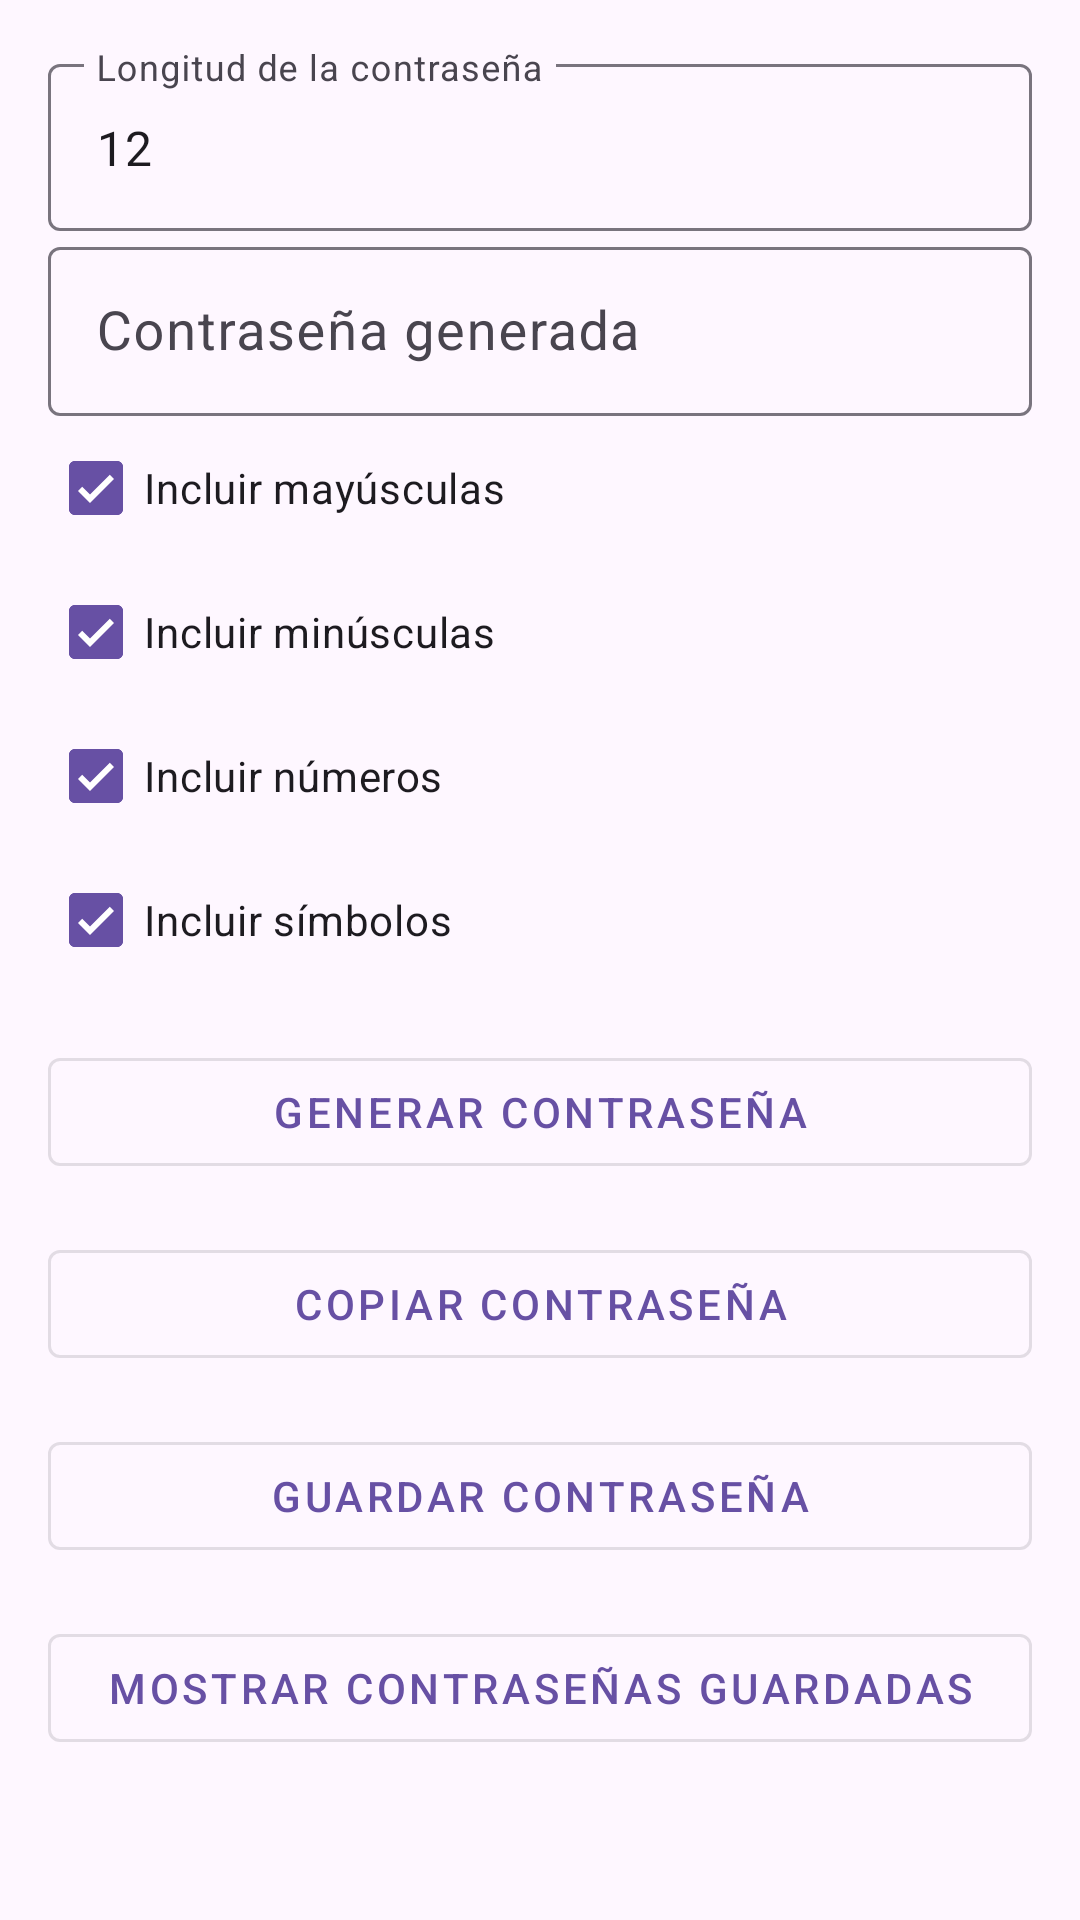

Layout XML and referenced resources for this Android screen:
<!-- AndroidManifest.xml: application theme Theme.Passknow -->
<!-- res/layout/activity_main.xml -->
<ScrollView xmlns:android="http://schemas.android.com/apk/res/android"
    android:layout_width="match_parent"
    android:layout_height="match_parent"
    android:padding="16dp">

    <LinearLayout
        android:layout_width="match_parent"
        android:layout_height="wrap_content"
        android:orientation="vertical">

        <com.google.android.material.textfield.TextInputLayout
            android:layout_width="match_parent"
            android:layout_height="wrap_content"
            android:hint="Longitud de la contraseña">

            <com.google.android.material.textfield.TextInputEditText
                android:id="@+id/etLength"
                android:layout_width="match_parent"
                android:layout_height="wrap_content"
                android:inputType="number"
                android:text="12"/>
        </com.google.android.material.textfield.TextInputLayout>

        <com.google.android.material.textfield.TextInputLayout
            android:layout_width="match_parent"
            android:layout_height="wrap_content"
            android:hint="Contraseña generada">

            <com.google.android.material.textfield.TextInputEditText
                android:id="@+id/tvPassword"
                android:layout_width="match_parent"
                android:layout_height="wrap_content"
                android:text=""
                android:textSize="18sp"
                android:padding="16dp"/>
        </com.google.android.material.textfield.TextInputLayout>

        <com.google.android.material.checkbox.MaterialCheckBox
            android:id="@+id/cbUppercase"
            android:layout_width="wrap_content"
            android:layout_height="wrap_content"
            android:text="Incluir mayúsculas"
            android:checked="true" />

        <com.google.android.material.checkbox.MaterialCheckBox
            android:id="@+id/cbLowercase"
            android:layout_width="wrap_content"
            android:layout_height="wrap_content"
            android:text="Incluir minúsculas"
            android:checked="true" />

        <com.google.android.material.checkbox.MaterialCheckBox
            android:id="@+id/cbNumbers"
            android:layout_width="wrap_content"
            android:layout_height="wrap_content"
            android:text="Incluir números"
            android:checked="true" />

        <com.google.android.material.checkbox.MaterialCheckBox
            android:id="@+id/cbSymbols"
            android:layout_width="wrap_content"
            android:layout_height="wrap_content"
            android:text="Incluir símbolos"
            android:checked="true" />

        <com.google.android.material.button.MaterialButton
            android:id="@+id/btnGenerate"
            android:layout_width="match_parent"
            android:layout_height="wrap_content"
            android:text="Generar contraseña"
            style="@style/Widget.MaterialComponents.Button.OutlinedButton"
            android:layout_marginTop="16dp" />

        <com.google.android.material.button.MaterialButton
            android:id="@+id/btnCopy"
            android:layout_width="match_parent"
            android:layout_height="wrap_content"
            android:text="Copiar contraseña"
            style="@style/Widget.MaterialComponents.Button.OutlinedButton"
            android:layout_marginTop="16dp" />

        <com.google.android.material.button.MaterialButton
            android:id="@+id/btnSave"
            android:layout_width="match_parent"
            android:layout_height="wrap_content"
            android:text="Guardar contraseña"
            style="@style/Widget.MaterialComponents.Button.OutlinedButton"
            android:layout_marginTop="16dp" />

        <com.google.android.material.button.MaterialButton
            android:id="@+id/btnShowSavedPasswords"
            android:layout_width="match_parent"
            android:layout_height="wrap_content"
            android:text="Mostrar contraseñas guardadas"
            style="@style/Widget.MaterialComponents.Button.OutlinedButton"
            android:layout_marginTop="16dp" />


    </LinearLayout>
</ScrollView>
<!-- resources referenced by this layout -->
<resources>
  <style name="Theme.Passknow" parent="Base.Theme.Passknow" />
  <style name="Base.Theme.Passknow" parent="Theme.Material3.DayNight.NoActionBar">
          
          
      </style>
</resources>
